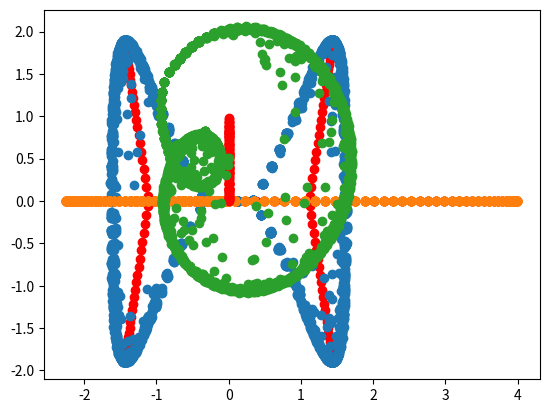

Python code for this plot:
import numpy as np


from numpy.linalg import inv
from scipy import linalg as la
from matplotlib import pyplot as plt

# Problem 1
def ps_scatter_plot(A, epsilon=.001, num_pts=20):
    '''Plots the 'poorman's pseudospectrum' of a matrix A
    Parameters:
    A : ndarray of size (n,n)
    The matrix whose pseudospectrum is to be plotted.
    epsilon : float
    The norm of the random matrices that are generated.
    Defaults to 10**-3
    num_pts : int
    The number of matrices, E, that will be used in the
    algorithm. Defaults to 20.
    '''

    z, eig_vec = la.eig(A)

    pseudospectra = []
    Eig_mats      = []

    n,m = A.shape

    I_mat = np.eye(n)

    while len(Eig_mats) < num_pts:
    	matrix = np.random.rand(n,n)
    	matrix = (matrix/la.norm(matrix)) * epsilon

    	if la.norm(matrix) == epsilon:
    		Eig_mats.append(matrix)
    		z1, eig_vec = la.eig(A+matrix)
    		pseudospectra.append(z1)

    # plot the psuedospectra
    # plot the original eig_val
    plt.scatter(np.real(z),np.imag(z), color = 'red')
    plt.scatter(np.real(pseudospectra), np.imag(pseudospectra))
    plt.show() 

# Problem 2
def ps_contour_plot(A, m = 150, epsilon_vals=None):
    '''Plots the pseudospectrum of the matrix A as a contour plot.  Also,
    plots the eigenvalues.
    Parameters:
        A : square, 2D ndarray
            The matrix whose pseudospectrum is to be plotted
        m : int
            accuracy
        epsilon_vals : list of floats
            If k is in epsilon_vals, then the epsilon-pseudospectrum
            is plotted for epsilon=10**-k
            If epsilon_vals=None, the defaults of plt.contour() are used
            instead of any specified values.
    '''

    # given by the lab
    T = la.schur(A)[0]
    eigs_A = np.diagonal(T,0)
    xvals,yvals = ps_grid(eigs_A,m)
    sigmin = np.zeros((m,m))
    n,r = A.shape

    for k in range(m-1):
    
        for j in range(m-1):
            T1 = (xvals[k] + 1j*yvals[j])*np.eye(n,n) - T
            T2 = T1.T.conjugate()
    
            sigold = 0
            qold = np.zeros((n,1))
            beta = 0
    
            H = np.zeros((n,n))
            q =np.random.normal(size = (n,1))+1j*np.random.normal(size =(n,1))
            q /= la.norm(q)
            for p in xrange(n-2):
                b1 = np.linalg.solve(T2,q)
                b2 = np.linalg.solve(T1,b1)
    
                v = b2 -beta*qold
                alpha = np.real(np.vdot(q,v))
                v = v - alpha*q
                beta = la.norm(v)
                qold = q
    
                q =v/beta
                H[p+1, p] = beta
                H[p, p+1] = beta
                H[p, p] = alpha
                sig =abs(max(la.eigvals(H[:p+1, :p+1])))
                if abs(sigold/sig - 1) < .001:
                    break
                sigold = sig
            sigmin[j,k] = np.sqrt(sig)

    # show the different sizes of epsilons
    plt.contour(xvals, yvals, np.log10(sigmin), levels = epsilon_vals)

    plt.scatter(np.real(eigs_A), np.imag(eigs_A))
    plt.show()

def problem3(n=120,epsilon=.001,num_pts=20):
	'''
	Parameters:
	n : int
	The size of the matrix to use. Defaults to a 120x120 matrix.
	epsilon : float
	The norm of the random matrices that are generated.
	Defaults to 10**-3
	num_pts : int
	The number of matrices, E, that will be used in the
	algorithm. Defaults to 20.
	'''
	ones_119 = np.ones(119)
	ones_118 = np.ones(118)

	# define the matrix via diagonals
	A_diag_1 = np.diag( -1  * ones_118,2)
	A_diag_2 = np.diag(  1j * ones_119,1)	
	A_diag_3 = np.diag( -1j * ones_119,-1)
	A_diag_4 = np.diag(ones_118 ,-2)

	# make the Matrix and it's hermitian
	A_mat  = A_diag_1 + A_diag_2 + A_diag_3 + A_diag_4
	A_herm = A_diag_1 + A_diag_2 + A_diag_3 + (-1)*A_diag_4

	# NonNormal
	A_diag_5 = np.diag(1j*np.random.rand(n))
	A_nrml = A_diag_1 + A_diag_2 + A_diag_5

	# plot the pseudospectra
	ps_scatter_plot(A_mat)
	ps_scatter_plot(A_herm)
	ps_scatter_plot(A_nrml)

	"""
	B = np.array([[-1,0,0], 
				  [ 0,1,0],
				  [ 0,0,1j]])

	B_nrml = np.array([[-1,-1,-1],
					   [ 0, 1, 1],
					   [ 0, 0, 1j]])

	ps_contour_plot(B)
	ps_contour_plot(B_nrml)
	"""
    

def ps_grid(eig_vals, grid_dim):
    """
        Computes the grid on which to plot the pseudospectrum
        of a matrix. This is a helper function for ps_contour_plot().
        """
    x0, x1 = min(eig_vals.real), max(eig_vals.real)
    y0, y1 = min(eig_vals.imag), max(eig_vals.imag)
    xmid = (x0 + x1) /2.
    xlen1 = x1 - x0 +.01
    ymid = (y0 + y1) / 2.
    ylen1 = y1 - y0 + .01
    xlen = max(xlen1, ylen1/2.)
    ylen = max(xlen1/2., ylen1)
    x0 = xmid - xlen
    x1 = xmid + xlen
    y0 = ymid - ylen
    y1 = ymid + ylen
    x = np.linspace(x0, x1, grid_dim)
    y = np.linspace(y0, y1, grid_dim)
    return x,y

def test(): 
	A = np.zeros((120, 120))
	eyes = np.ones(119)
	ones = np.ones(118)
	A1 = np.diag(-1*ones, 2)
	A2 = np.diag(1j*eyes, 1)
	A3 = np.diag(-1j*eyes, -1)
	A4 = np.diag(ones, -2)
	A = A1+ A2+ A3+A4

	#print Aa
	ps_scatter_plot(A)
	ps_contour_plot(A)

#test()
problem3()